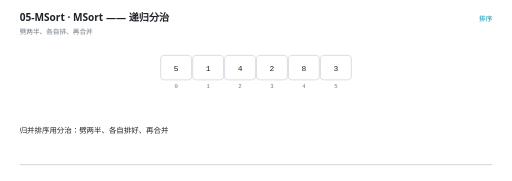
t = 0.00 s
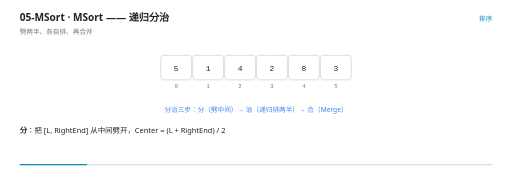
t = 1.72 s
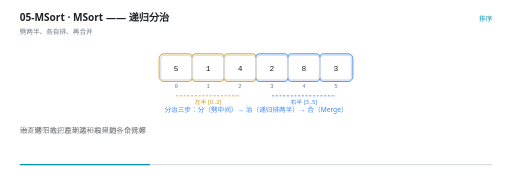
t = 3.31 s
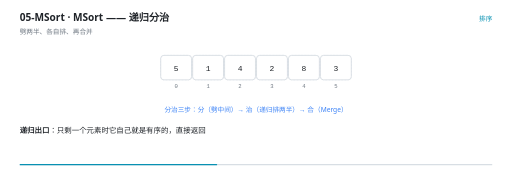
t = 5.02 s
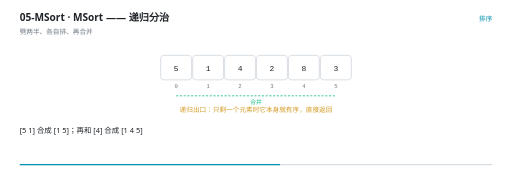
t = 6.62 s
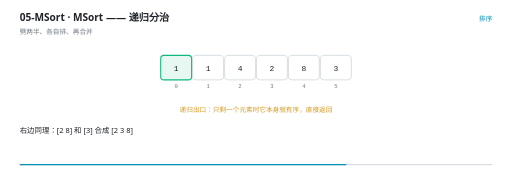
t = 8.30 s

The animated SVG that drew these frames (rendered in a browser with its animation timeline set to each time). Animation: 44 SMIL elements (animate=44); frames cover the first 8.29 s, repeats indefinitely.

<svg xmlns="http://www.w3.org/2000/svg" viewBox="0 0 960 340" width="960" height="340" role="img" aria-label="MSort —— 递归分治"><rect width="960" height="340" fill="#FFFFFF"/><g>
    <rect x="36" y="308" width="888" height="2.5" rx="1.25" fill="#D8DEE4"/>
    <rect x="36" y="308" width="0" height="2.5" rx="1.25" fill="#0891B2">
      <animate attributeName="width" values="0;888" dur="12s" repeatCount="indefinite" calcMode="linear"/>
    </rect>
  </g><text x="36" y="40" font-family="'Segoe UI','Microsoft YaHei UI','PingFang SC',system-ui,sans-serif" font-size="19" font-weight="600" fill="#1F2328">05-MSort · MSort —— 递归分治</text><text x="36" y="63" font-family="'Segoe UI','Microsoft YaHei UI','PingFang SC',system-ui,sans-serif" font-size="12.5" fill="#6E7781">劈两半、各自排、再合并</text><text x="924" y="40" text-anchor="end" font-family="'Segoe UI','Microsoft YaHei UI','PingFang SC',system-ui,sans-serif" font-size="12.5" fill="#0891B2">排序</text><rect x="301" y="104" width="58" height="46" rx="6" fill="#F6F8FA" stroke="#D8DEE4" stroke-width="1" stroke-dasharray="3 3"/><text x="330" y="166" text-anchor="middle" font-family="ui-monospace,'Cascadia Code','JetBrains Mono',Consolas,monospace" font-size="10.5" fill="#6E7781">0</text><rect x="361" y="104" width="58" height="46" rx="6" fill="#F6F8FA" stroke="#D8DEE4" stroke-width="1" stroke-dasharray="3 3"/><text x="390" y="166" text-anchor="middle" font-family="ui-monospace,'Cascadia Code','JetBrains Mono',Consolas,monospace" font-size="10.5" fill="#6E7781">1</text><rect x="421" y="104" width="58" height="46" rx="6" fill="#F6F8FA" stroke="#D8DEE4" stroke-width="1" stroke-dasharray="3 3"/><text x="450" y="166" text-anchor="middle" font-family="ui-monospace,'Cascadia Code','JetBrains Mono',Consolas,monospace" font-size="10.5" fill="#6E7781">2</text><rect x="481" y="104" width="58" height="46" rx="6" fill="#F6F8FA" stroke="#D8DEE4" stroke-width="1" stroke-dasharray="3 3"/><text x="510" y="166" text-anchor="middle" font-family="ui-monospace,'Cascadia Code','JetBrains Mono',Consolas,monospace" font-size="10.5" fill="#6E7781">3</text><rect x="541" y="104" width="58" height="46" rx="6" fill="#F6F8FA" stroke="#D8DEE4" stroke-width="1" stroke-dasharray="3 3"/><text x="570" y="166" text-anchor="middle" font-family="ui-monospace,'Cascadia Code','JetBrains Mono',Consolas,monospace" font-size="10.5" fill="#6E7781">4</text><rect x="601" y="104" width="58" height="46" rx="6" fill="#F6F8FA" stroke="#D8DEE4" stroke-width="1" stroke-dasharray="3 3"/><text x="630" y="166" text-anchor="middle" font-family="ui-monospace,'Cascadia Code','JetBrains Mono',Consolas,monospace" font-size="10.5" fill="#6E7781">5</text><g opacity="0"><animate attributeName="opacity" values="0;0;1;1;0;0" keyTimes="0.0000;0.1567;0.1667;0.4067;0.4167;1.0000" dur="12s" repeatCount="indefinite" calcMode="linear"/><rect x="298" y="101" width="64" height="52" rx="9" fill="#D29922" fill-opacity="0.10" stroke="#D29922" stroke-width="1.6"/></g><g opacity="0"><animate attributeName="opacity" values="0;0;1;1;0;0" keyTimes="0.0000;0.1567;0.1667;0.4067;0.4167;1.0000" dur="12s" repeatCount="indefinite" calcMode="linear"/><rect x="358" y="101" width="64" height="52" rx="9" fill="#D29922" fill-opacity="0.10" stroke="#D29922" stroke-width="1.6"/></g><g opacity="0"><animate attributeName="opacity" values="0;0;1;1;0;0" keyTimes="0.0000;0.1567;0.1667;0.4067;0.4167;1.0000" dur="12s" repeatCount="indefinite" calcMode="linear"/><rect x="418" y="101" width="64" height="52" rx="9" fill="#D29922" fill-opacity="0.10" stroke="#D29922" stroke-width="1.6"/></g><g opacity="0"><animate attributeName="opacity" values="0;0;1;1;0;0" keyTimes="0.0000;0.1567;0.1667;0.4067;0.4167;1.0000" dur="12s" repeatCount="indefinite" calcMode="linear"/><rect x="478" y="101" width="64" height="52" rx="9" fill="#3B82F6" fill-opacity="0.10" stroke="#3B82F6" stroke-width="1.6"/></g><g opacity="0"><animate attributeName="opacity" values="0;0;1;1;0;0" keyTimes="0.0000;0.1567;0.1667;0.4067;0.4167;1.0000" dur="12s" repeatCount="indefinite" calcMode="linear"/><rect x="538" y="101" width="64" height="52" rx="9" fill="#3B82F6" fill-opacity="0.10" stroke="#3B82F6" stroke-width="1.6"/></g><g opacity="0"><animate attributeName="opacity" values="0;0;1;1;0;0" keyTimes="0.0000;0.1567;0.1667;0.4067;0.4167;1.0000" dur="12s" repeatCount="indefinite" calcMode="linear"/><rect x="598" y="101" width="64" height="52" rx="9" fill="#3B82F6" fill-opacity="0.10" stroke="#3B82F6" stroke-width="1.6"/></g><g opacity="0"><animate attributeName="opacity" values="0;0;1;1;0" keyTimes="0.0000;0.8400;0.8500;8.2400;8.2500" dur="12s" repeatCount="indefinite" calcMode="linear"/><rect x="298" y="101" width="64" height="52" rx="9" fill="#10B981" fill-opacity="0.10" stroke="#10B981" stroke-width="1.6"/></g><g opacity="0"><animate attributeName="opacity" values="0;0;1;1;0" keyTimes="0.0000;0.8400;0.8500;8.2400;8.2500" dur="12s" repeatCount="indefinite" calcMode="linear"/><rect x="358" y="101" width="64" height="52" rx="9" fill="#10B981" fill-opacity="0.10" stroke="#10B981" stroke-width="1.6"/></g><g opacity="0"><animate attributeName="opacity" values="0;0;1;1;0" keyTimes="0.0000;0.8400;0.8500;8.2400;8.2500" dur="12s" repeatCount="indefinite" calcMode="linear"/><rect x="418" y="101" width="64" height="52" rx="9" fill="#10B981" fill-opacity="0.10" stroke="#10B981" stroke-width="1.6"/></g><g opacity="0"><animate attributeName="opacity" values="0;0;1;1;0" keyTimes="0.0000;0.8400;0.8500;8.2400;8.2500" dur="12s" repeatCount="indefinite" calcMode="linear"/><rect x="478" y="101" width="64" height="52" rx="9" fill="#10B981" fill-opacity="0.10" stroke="#10B981" stroke-width="1.6"/></g><g opacity="0"><animate attributeName="opacity" values="0;0;1;1;0" keyTimes="0.0000;0.8400;0.8500;8.2400;8.2500" dur="12s" repeatCount="indefinite" calcMode="linear"/><rect x="538" y="101" width="64" height="52" rx="9" fill="#10B981" fill-opacity="0.10" stroke="#10B981" stroke-width="1.6"/></g><g opacity="0"><animate attributeName="opacity" values="0;0;1;1;0" keyTimes="0.0000;0.8400;0.8500;8.2400;8.2500" dur="12s" repeatCount="indefinite" calcMode="linear"/><rect x="598" y="101" width="64" height="52" rx="9" fill="#10B981" fill-opacity="0.10" stroke="#10B981" stroke-width="1.6"/></g><g opacity="0"><animate attributeName="opacity" values="1;1;0;0" keyTimes="0.0000;0.5717;0.5833;1.0000" dur="12s" repeatCount="indefinite" calcMode="linear"/><rect x="301" y="104" width="58" height="46" rx="6" fill="#FFFFFF" stroke="#D0D7DE" stroke-width="1.4"/><text x="330" y="132.5" text-anchor="middle" font-family="ui-monospace,'Cascadia Code','JetBrains Mono',Consolas,monospace" font-size="15" fill="#1F2328">5</text></g><g opacity="0"><animate attributeName="opacity" values="1;1;0;0" keyTimes="0.0000;0.7383;0.7500;1.0000" dur="12s" repeatCount="indefinite" calcMode="linear"/><rect x="361" y="104" width="58" height="46" rx="6" fill="#FFFFFF" stroke="#D0D7DE" stroke-width="1.4"/><text x="390" y="132.5" text-anchor="middle" font-family="ui-monospace,'Cascadia Code','JetBrains Mono',Consolas,monospace" font-size="15" fill="#1F2328">1</text></g><g opacity="0"><animate attributeName="opacity" values="1;1;0;0" keyTimes="0.0000;0.8217;0.8333;1.0000" dur="12s" repeatCount="indefinite" calcMode="linear"/><rect x="421" y="104" width="58" height="46" rx="6" fill="#FFFFFF" stroke="#D0D7DE" stroke-width="1.4"/><text x="450" y="132.5" text-anchor="middle" font-family="ui-monospace,'Cascadia Code','JetBrains Mono',Consolas,monospace" font-size="15" fill="#1F2328">4</text></g><g opacity="0"><animate attributeName="opacity" values="1;1;0;0" keyTimes="0.0000;0.8217;0.8333;1.0000" dur="12s" repeatCount="indefinite" calcMode="linear"/><rect x="481" y="104" width="58" height="46" rx="6" fill="#FFFFFF" stroke="#D0D7DE" stroke-width="1.4"/><text x="510" y="132.5" text-anchor="middle" font-family="ui-monospace,'Cascadia Code','JetBrains Mono',Consolas,monospace" font-size="15" fill="#1F2328">2</text></g><g opacity="0"><animate attributeName="opacity" values="1;1;0;0" keyTimes="0.0000;0.8217;0.8333;1.0000" dur="12s" repeatCount="indefinite" calcMode="linear"/><rect x="541" y="104" width="58" height="46" rx="6" fill="#FFFFFF" stroke="#D0D7DE" stroke-width="1.4"/><text x="570" y="132.5" text-anchor="middle" font-family="ui-monospace,'Cascadia Code','JetBrains Mono',Consolas,monospace" font-size="15" fill="#1F2328">8</text></g><g opacity="0"><animate attributeName="opacity" values="1;1;0;0" keyTimes="0.0000;0.8217;0.8333;1.0000" dur="12s" repeatCount="indefinite" calcMode="linear"/><rect x="601" y="104" width="58" height="46" rx="6" fill="#FFFFFF" stroke="#D0D7DE" stroke-width="1.4"/><text x="630" y="132.5" text-anchor="middle" font-family="ui-monospace,'Cascadia Code','JetBrains Mono',Consolas,monospace" font-size="15" fill="#1F2328">3</text></g><g opacity="0"><animate attributeName="opacity" values="0;0;1;1;0" keyTimes="0.0000;0.5717;0.5833;0.9883;1.0000" dur="12s" repeatCount="indefinite" calcMode="linear"/><rect x="301" y="104" width="58" height="46" rx="6" fill="#E7F7F1" stroke="#10B981" stroke-width="2"/><text x="330" y="132.5" text-anchor="middle" font-family="ui-monospace,'Cascadia Code','JetBrains Mono',Consolas,monospace" font-size="15" fill="#1F2328">1</text></g><g opacity="0"><animate attributeName="opacity" values="0;0;1;1;0" keyTimes="0.0000;0.7383;0.7500;0.9883;1.0000" dur="12s" repeatCount="indefinite" calcMode="linear"/><rect x="361" y="104" width="58" height="46" rx="6" fill="#E7F7F1" stroke="#10B981" stroke-width="2"/><text x="390" y="132.5" text-anchor="middle" font-family="ui-monospace,'Cascadia Code','JetBrains Mono',Consolas,monospace" font-size="15" fill="#1F2328">2</text></g><g opacity="0"><animate attributeName="opacity" values="0;0;1;1;0" keyTimes="0.0000;0.8217;0.8333;0.9883;1.0000" dur="12s" repeatCount="indefinite" calcMode="linear"/><rect x="421" y="104" width="58" height="46" rx="6" fill="#E7F7F1" stroke="#10B981" stroke-width="2"/><text x="450" y="132.5" text-anchor="middle" font-family="ui-monospace,'Cascadia Code','JetBrains Mono',Consolas,monospace" font-size="15" fill="#1F2328">3</text></g><g opacity="0"><animate attributeName="opacity" values="0;0;1;1;0" keyTimes="0.0000;0.8217;0.8333;0.9883;1.0000" dur="12s" repeatCount="indefinite" calcMode="linear"/><rect x="481" y="104" width="58" height="46" rx="6" fill="#E7F7F1" stroke="#10B981" stroke-width="2"/><text x="510" y="132.5" text-anchor="middle" font-family="ui-monospace,'Cascadia Code','JetBrains Mono',Consolas,monospace" font-size="15" fill="#1F2328">4</text></g><g opacity="0"><animate attributeName="opacity" values="0;0;1;1;0" keyTimes="0.0000;0.8217;0.8333;0.9883;1.0000" dur="12s" repeatCount="indefinite" calcMode="linear"/><rect x="541" y="104" width="58" height="46" rx="6" fill="#E7F7F1" stroke="#10B981" stroke-width="2"/><text x="570" y="132.5" text-anchor="middle" font-family="ui-monospace,'Cascadia Code','JetBrains Mono',Consolas,monospace" font-size="15" fill="#1F2328">5</text></g><g opacity="0"><animate attributeName="opacity" values="0;0;1;1;0" keyTimes="0.0000;0.8217;0.8333;0.9883;1.0000" dur="12s" repeatCount="indefinite" calcMode="linear"/><rect x="601" y="104" width="58" height="46" rx="6" fill="#E7F7F1" stroke="#10B981" stroke-width="2"/><text x="630" y="132.5" text-anchor="middle" font-family="ui-monospace,'Cascadia Code','JetBrains Mono',Consolas,monospace" font-size="15" fill="#1F2328">8</text></g><g opacity="0"><animate attributeName="opacity" values="0;0;1;1;0;0" keyTimes="0.0000;0.1550;0.1667;0.4050;0.4167;1.0000" dur="12s" repeatCount="indefinite" calcMode="linear"/><line x1="330" y1="180" x2="450" y2="180" stroke="#D29922" stroke-width="1.5" stroke-dasharray="4 3"/><text x="390" y="195" text-anchor="middle" font-family="'Segoe UI','Microsoft YaHei UI','PingFang SC',system-ui,sans-serif" font-size="11" fill="#D29922">左半 [0..2]</text></g><g opacity="0"><animate attributeName="opacity" values="0;0;1;1;0;0" keyTimes="0.0000;0.1550;0.1667;0.4050;0.4167;1.0000" dur="12s" repeatCount="indefinite" calcMode="linear"/><line x1="510" y1="180" x2="630" y2="180" stroke="#3B82F6" stroke-width="1.5" stroke-dasharray="4 3"/><text x="570" y="195" text-anchor="middle" font-family="'Segoe UI','Microsoft YaHei UI','PingFang SC',system-ui,sans-serif" font-size="11" fill="#3B82F6">右半 [3..5]</text></g><g opacity="0"><animate attributeName="opacity" values="0;0;1;1;0;0" keyTimes="0.0000;0.4883;0.5000;0.6050;0.6167;1.0000" dur="12s" repeatCount="indefinite" calcMode="linear"/><line x1="330" y1="180" x2="630" y2="180" stroke="#10B981" stroke-width="1.5" stroke-dasharray="4 3"/><text x="480" y="195" text-anchor="middle" font-family="'Segoe UI','Microsoft YaHei UI','PingFang SC',system-ui,sans-serif" font-size="11" fill="#10B981">合并</text></g><g opacity="0"><animate attributeName="opacity" values="0;0;1;1;0;0" keyTimes="0.0000;0.0383;0.0500;0.4883;0.5000;1.0000" dur="12s" repeatCount="indefinite" calcMode="linear"/><text x="480" y="210" text-anchor="middle" font-family="'Segoe UI','Microsoft YaHei UI','PingFang SC',system-ui,sans-serif" font-size="12.5" font-weight="400" fill="#3B82F6">分治三步：分（劈中间）→ 治（递归排两半）→ 合（Merge）</text></g><g opacity="0"><animate attributeName="opacity" values="0;0;1;1;0;0" keyTimes="0.0000;0.4883;0.5000;0.9217;0.9333;1.0000" dur="12s" repeatCount="indefinite" calcMode="linear"/><text x="480" y="210" text-anchor="middle" font-family="'Segoe UI','Microsoft YaHei UI','PingFang SC',system-ui,sans-serif" font-size="12.5" font-weight="400" fill="#D29922">递归出口：只剩一个元素时它本身就有序，直接返回</text></g><g opacity="0"><animate attributeName="opacity" values="0;0;1;1;0" keyTimes="0.0000;0.9217;0.9333;0.9883;1.0000" dur="12s" repeatCount="indefinite" calcMode="linear"/><text x="480" y="210" text-anchor="middle" font-family="'Segoe UI','Microsoft YaHei UI','PingFang SC',system-ui,sans-serif" font-size="12.5" font-weight="400" fill="#10B981">分了多少层？log n 层。每层做多少？O(n)。所以是 O(n log n)</text></g><g opacity="0"><animate attributeName="opacity" values="1;1;0;0" keyTimes="0.0000;0.0350;0.0500;1.0000" dur="12s" repeatCount="indefinite" calcMode="linear"/><text x="36" y="250" font-family="'Segoe UI','Microsoft YaHei UI','PingFang SC',system-ui,sans-serif" font-size="14" fill="#1F2328">归并排序用分治：劈两半、各自排好、再合并</text></g><g opacity="0"><animate attributeName="opacity" values="0;0;1;1;0;0" keyTimes="0.0000;0.0350;0.0500;0.1517;0.1667;1.0000" dur="12s" repeatCount="indefinite" calcMode="linear"/><text x="36" y="250" font-family="'Segoe UI','Microsoft YaHei UI','PingFang SC',system-ui,sans-serif" font-size="14" fill="#1F2328"><tspan font-weight="700">分</tspan>：把 [L, RightEnd] 从中间劈开，Center = (L + RightEnd) / 2</text></g><g opacity="0"><animate attributeName="opacity" values="0;0;1;1;0;0" keyTimes="0.0000;0.1517;0.1667;0.2683;0.2833;1.0000" dur="12s" repeatCount="indefinite" calcMode="linear"/><text x="36" y="250" font-family="'Segoe UI','Microsoft YaHei UI','PingFang SC',system-ui,sans-serif" font-size="14" fill="#1F2328"><tspan font-weight="700">治</tspan>：递归地把左半边和右半边各自排好</text></g><g opacity="0"><animate attributeName="opacity" values="0;0;1;1;0;0" keyTimes="0.0000;0.2683;0.2833;0.3517;0.3667;1.0000" dur="12s" repeatCount="indefinite" calcMode="linear"/><text x="36" y="250" font-family="'Segoe UI','Microsoft YaHei UI','PingFang SC',system-ui,sans-serif" font-size="14" fill="#1F2328">一直劈下去，直到某一段只剩一个元素</text></g><g opacity="0"><animate attributeName="opacity" values="0;0;1;1;0;0" keyTimes="0.0000;0.3517;0.3667;0.4350;0.4500;1.0000" dur="12s" repeatCount="indefinite" calcMode="linear"/><text x="36" y="250" font-family="'Segoe UI','Microsoft YaHei UI','PingFang SC',system-ui,sans-serif" font-size="14" fill="#1F2328"><tspan font-weight="700">递归出口</tspan>：只剩一个元素时它自己就是有序的，直接返回</text></g><g opacity="0"><animate attributeName="opacity" values="0;0;1;1;0;0" keyTimes="0.0000;0.4350;0.4500;0.4850;0.5000;1.0000" dur="12s" repeatCount="indefinite" calcMode="linear"/><text x="36" y="250" font-family="'Segoe UI','Microsoft YaHei UI','PingFang SC',system-ui,sans-serif" font-size="14" fill="#1F2328">然后往上逐层合并：</text></g><g opacity="0"><animate attributeName="opacity" values="0;0;1;1;0;0" keyTimes="0.0000;0.4850;0.5000;0.5683;0.5833;1.0000" dur="12s" repeatCount="indefinite" calcMode="linear"/><text x="36" y="250" font-family="'Segoe UI','Microsoft YaHei UI','PingFang SC',system-ui,sans-serif" font-size="14" fill="#1F2328">[5 1] 合成 [1 5]；再和 [4] 合成 [1 4 5]</text></g><g opacity="0"><animate attributeName="opacity" values="0;0;1;1;0;0" keyTimes="0.0000;0.5683;0.5833;0.7017;0.7167;1.0000" dur="12s" repeatCount="indefinite" calcMode="linear"/><text x="36" y="250" font-family="'Segoe UI','Microsoft YaHei UI','PingFang SC',system-ui,sans-serif" font-size="14" fill="#1F2328">右边同理：[2 8] 和 [3] 合成 [2 3 8]</text></g><g opacity="0"><animate attributeName="opacity" values="0;0;1;1;0;0" keyTimes="0.0000;0.7017;0.7167;0.8350;0.8500;1.0000" dur="12s" repeatCount="indefinite" calcMode="linear"/><text x="36" y="250" font-family="'Segoe UI','Microsoft YaHei UI','PingFang SC',system-ui,sans-serif" font-size="14" fill="#1F2328">最后 [1 4 5] 和 [2 3 8] 合成 [1 2 3 4 5 8]</text></g><g opacity="0"><animate attributeName="opacity" values="0;0;1;1;0;0" keyTimes="0.0000;0.8350;0.8500;0.8850;0.9000;1.0000" dur="12s" repeatCount="indefinite" calcMode="linear"/><text x="36" y="250" font-family="'Segoe UI','Microsoft YaHei UI','PingFang SC',system-ui,sans-serif" font-size="14" fill="#1F2328"><tspan font-weight="700">为什么是 O(n log n)？</tspan> 分析很干净：</text></g><g opacity="0"><animate attributeName="opacity" values="0;0;1;1;0;0" keyTimes="0.0000;0.8850;0.9000;0.9350;0.9500;1.0000" dur="12s" repeatCount="indefinite" calcMode="linear"/><text x="36" y="250" font-family="'Segoe UI','Microsoft YaHei UI','PingFang SC',system-ui,sans-serif" font-size="14" fill="#1F2328">每次劈一半，一共 log n 层</text></g><g opacity="0"><animate attributeName="opacity" values="0;0;1;1;0;0" keyTimes="0.0000;0.9350;0.9500;0.9767;0.9917;1.0000" dur="12s" repeatCount="indefinite" calcMode="linear"/><text x="36" y="250" font-family="'Segoe UI','Microsoft YaHei UI','PingFang SC',system-ui,sans-serif" font-size="14" fill="#1F2328">每一层把所有元素都合并了一遍，总共 O(n)</text></g><g opacity="0"><animate attributeName="opacity" values="0;0;1;1;0" keyTimes="0.0000;0.9767;0.9850;0.9917;1.0000" dur="12s" repeatCount="indefinite" calcMode="linear"/><text x="36" y="250" font-family="'Segoe UI','Microsoft YaHei UI','PingFang SC',system-ui,sans-serif" font-size="14" fill="#1F2328">层数 × 每层工作量 = log n × n = O(n log n) —— 而且任何情况下都是这个复杂度</text></g></svg>
